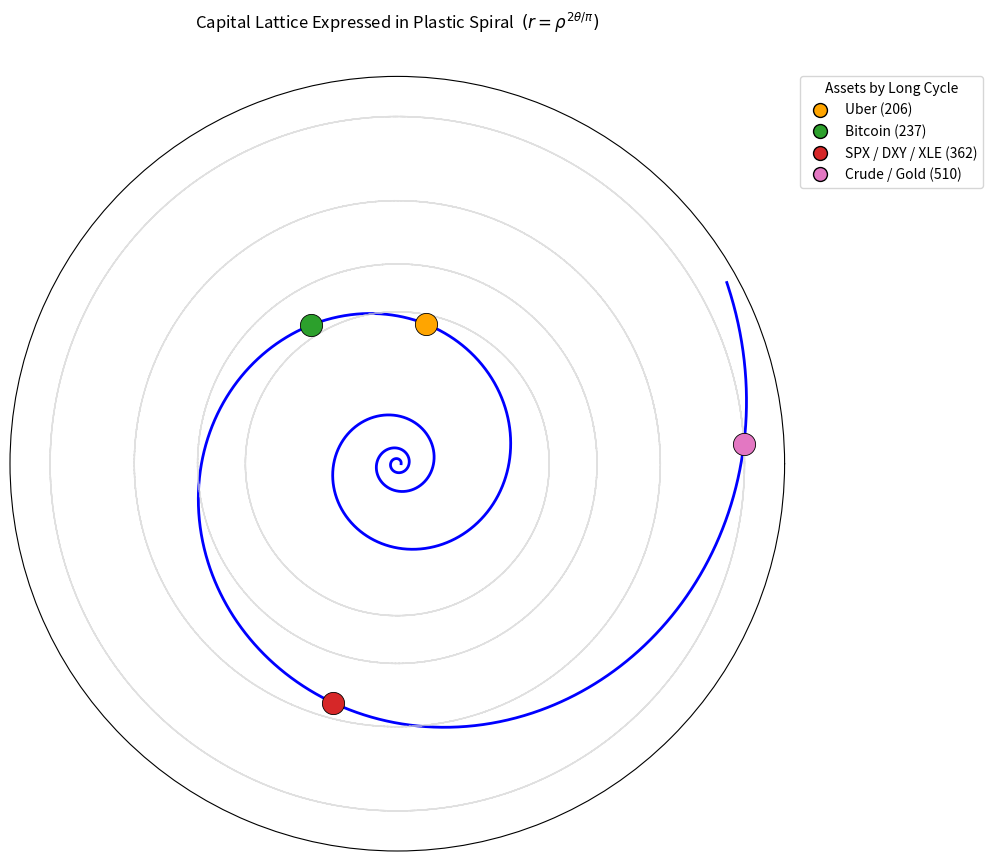

This chart was generated by the following Python code:
import numpy as np
import matplotlib.pyplot as plt
from matplotlib.lines import Line2D

# -----------------------------
# Plastic Spiral setup
# -----------------------------
rho = 1.324718
a = 1.0
b = (2 * np.log(rho)) / np.pi   # r(θ) = exp(b*θ)  since a=1

def theta_of_L(L):
    """Inverse arc-length -> angle for logarithmic spiral r = exp(b*θ)."""
    return (1.0 / b) * np.log(1.0 + (b / a) / np.sqrt(1 + b**2) * L)

# Extend slightly beyond 528 so the 510 marker sits comfortably inside the curve
theta_max = theta_of_L(528) * 1.01
theta = np.linspace(0, theta_max, 6000)
r = np.exp(b * theta)

# -----------------------------
# Cycle markers (long cycles only)
# -----------------------------
cycles = {
    "Uber (206)": 206,
    "Bitcoin (237)": 237,
    "SPX / DXY / XLE (362)": 362,
    "Crude / Gold (510)": 510
}
colors = {
    "Uber (206)": "orange",
    "Bitcoin (237)": "tab:green",
    "SPX / DXY / XLE (362)": "tab:red",
    "Crude / Gold (510)": "tab:pink",
}

# Compute marker positions and radial limit
marker_points = []
max_r = r.max()
for label, S in cycles.items():
    th = theta_of_L(S)
    rr = np.exp(b * th)
    marker_points.append((th, rr, label, colors[label]))
    max_r = max(max_r, rr)

# -----------------------------
# Guide circles (ONLY these four)
# -----------------------------
guide_levels = [220, 291, 385, 510]
guide_rs = [np.exp(b * theta_of_L(L)) for L in guide_levels]

# -----------------------------
# Plot
# -----------------------------
fig = plt.figure(figsize=(10, 10))
ax = plt.subplot(111, projection="polar")

# Clean background: turn off default polar grid (prevents extra grey rings)
ax.grid(False)

# Spiral in blue
ax.plot(theta, r, linewidth=2, color="blue")

# Ensure the outer marker is well inside the frame
ax.set_rlim(0, max_r * 1.03)

# Faint guide circles
for r_guide in guide_rs:
    ax.plot(theta, np.full_like(theta, r_guide),
            linestyle="--", linewidth=1, color="lightgrey", alpha=0.7)

# Markers (large dots)
for th, rr, label, color in marker_points:
    ax.plot(th, rr, "o", markersize=16, color=color, mec="black", mew=0.6, zorder=5)

# Legend outside
legend_elems = [
    Line2D([0], [0], marker="o", color="w", markerfacecolor=colors[label],
           markeredgecolor="black", markersize=10, label=label)
    for label in cycles.keys()
]
ax.legend(handles=legend_elems, loc="upper left", bbox_to_anchor=(1.02, 1.0),
          borderaxespad=0.0, title="Assets by Long Cycle")

# Title with math notation and extra padding
ax.set_title(r"Capital Lattice Expressed in Plastic Spiral  $(r=\rho^{2\theta/\pi})$",
             va="bottom", pad=30)

# Hide tick labels for a clean look
ax.set_xticklabels([])
ax.set_yticklabels([])

plt.tight_layout()
plt.show()
